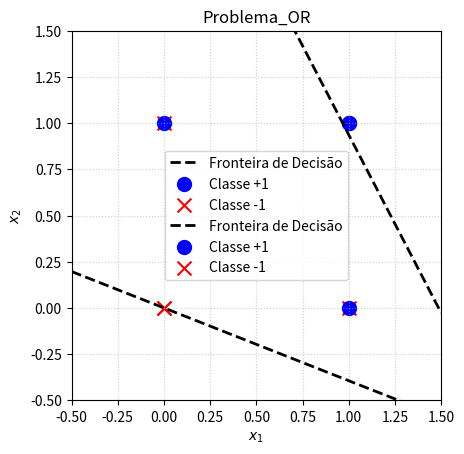

This chart was generated by the following Python code:
import numpy as np
import matplotlib.pyplot as plt

class Perceptron:
    """
    Implementação do Algoritmo de Aprendizagem do Perceptron.
    """
    def __init__(self):
        # Inicializa pesos (w) e bias (b) como None
        self.w = None
        self.b = None

    def _step_function(self, z):
        """ Função de ativação: Retorna +1 se z > 0, e -1 caso contrário. """
        return np.where(z > 0, 1, -1)

    def fit(self, X, y, eta=1.0, epochs=20, seed=42):
        """
        Ajusta os pesos e o bias do Perceptron (Treinamento).

        Parâmetros:
        X : array-like, forma (n_amostras, n_características) - Dados de entrada.
        y : array-like, forma (n_amostras,) - Rótulos de classe (+1 ou -1).
        eta : float - Taxa de aprendizado (Learning Rate).
        epochs : int - Número de épocas (passagens pelo conjunto de dados).
        seed : int - Semente para inicialização aleatória dos pesos.
        """
        # Configurar a semente para reprodutibilidade
        np.random.seed(seed)

        n_samples, n_features = X.shape

        self.w = np.random.rand(n_features) * 0.01
        self.b = 0.0

        for epoch in range(epochs):
            errors = 0
            for xi, target in zip(X, y):
                # 1. Cálculo da Combinação Linear (z)
                # z = w^T * x + b
                z = np.dot(xi, self.w) + self.b
                
                # 2. Previsão da Saída
                y_pred = self._step_function(z)

                # 3. Cálculo do Erro e da Atualização
                update = eta * (target - y_pred)
                
                if update != 0:
                    # Atualização dos pesos
                    self.w += update * xi
                    
                    # Atualização do bias
                    self.b += update
                    errors += 1
            
            if errors == 0:
                print(f"Convergência alcançada na época {epoch + 1}.")
                break
                        
        return self

    def predict(self, X):
        """
        Calcula a previsão de classe para as amostras X.
        """
        if self.w is None:
            raise ValueError("O modelo não foi treinado. Chame fit() primeiro.")
        
        # z = w^T * X + b (para todo o conjunto X)
        z = np.dot(X, self.w) + self.b
        
        # Aplica a função de ativação
        return self._step_function(z)
    
    def plot_decision_boundary(self, X, y, title):
        """ Plota os pontos e a fronteira de decisão aprendida. """

        # Encontrar a reta (x2 = m*x1 + c)
        # y = (-w[0]/w[1]) * x + (-b/w[1])
        x1_min, x1_max = -0.5, 1.5

        # Se w[1] for muito próximo de zero, a reta é vertical (caso raro com inicialização aleatória)
        if np.abs(self.w[1]) < 1e-6:
            # A fronteira é uma linha vertical: x1 = -b/w[0]
            x_reta = -self.b / self.w[0]

            plt.plot([x_reta, x_reta], [-0.5, 1.5], 'k--', linewidth=2)

        else:
            # Reta normal: x2 = m*x1 + c
            slope = -self.w[0] / self.w[1]  # m
            intercept = -self.b / self.w[1] # c

            # Pontos para desenhar a reta
            x1_plot = np.array([x1_min, x1_max])
            x2_plot = slope * x1_plot + intercept

            plt.plot(x1_plot, x2_plot, 'k--', linewidth=2, label='Fronteira de Decisão')

        # Pontos da classe +1 (target=1)
        plt.scatter(X[y == 1, 0], X[y == 1, 1], marker='o', color='blue', s=100, label='Classe +1')
        # Pontos da classe -1 (target=-1)
        plt.scatter(X[y == -1, 0], X[y == -1, 1], marker='x', color='red', s=100, label='Classe -1')

        # Configurações do Plot
        plt.title(title)
        plt.xlabel('$x_1$')
        plt.ylabel('$x_2$')
        plt.xlim(x1_min, x1_max)
        plt.ylim(x1_min, x1_max)
        plt.grid(True, linestyle=':', alpha=0.6)
        plt.legend()
        plt.gca().set_aspect('equal', adjustable='box')
        
        plt.savefig(f'{title}.png', bbox_inches='tight', dpi=150)


# ----- CÓDIGO DE TESTE ----- #

X = np.array([
    [0, 0],
    [0, 1],
    [1, 0],
    [1, 1]
])
y_and = np.array([-1, -1, -1, 1])   # Rótulos de saída (y) para o problema AND
y_or = np.array([-1, 1, 1, 1])      # Rótulos de saída (y) para o problema OR


# --- Treinamento do Perceptron para AND ---
perc_and = Perceptron()
print("--- Treinamento AND ---")
perc_and.fit(X, y_and, eta=0.1, epochs=100)

# Teste de previsão
y_pred_and = perc_and.predict(X)
print(f"Previsões AND: {y_pred_and}")
print(f"Pesos finais (w) AND: {perc_and.w}")
print(f"Bias final (b) AND: {perc_and.b}\n")
# Plot para o Problema AND
perc_and.plot_decision_boundary(X, y_and, "Problema_AND")

# --- Treinamento do Perceptron para OR ---
perc_or = Perceptron()
print("--- Treinamento OR ---")
perc_or.fit(X, y_or, eta=0.1, epochs=100)

# Teste de previsão
y_pred_or = perc_or.predict(X)
print(f"Previsões OR: {y_pred_or}")
print(f"Pesos finais (w) OR: {perc_or.w}")
print(f"Bias final (b) OR: {perc_or.b}\n")
# Plot para o Problema OR
perc_or.plot_decision_boundary(X, y_or, "Problema_OR")

